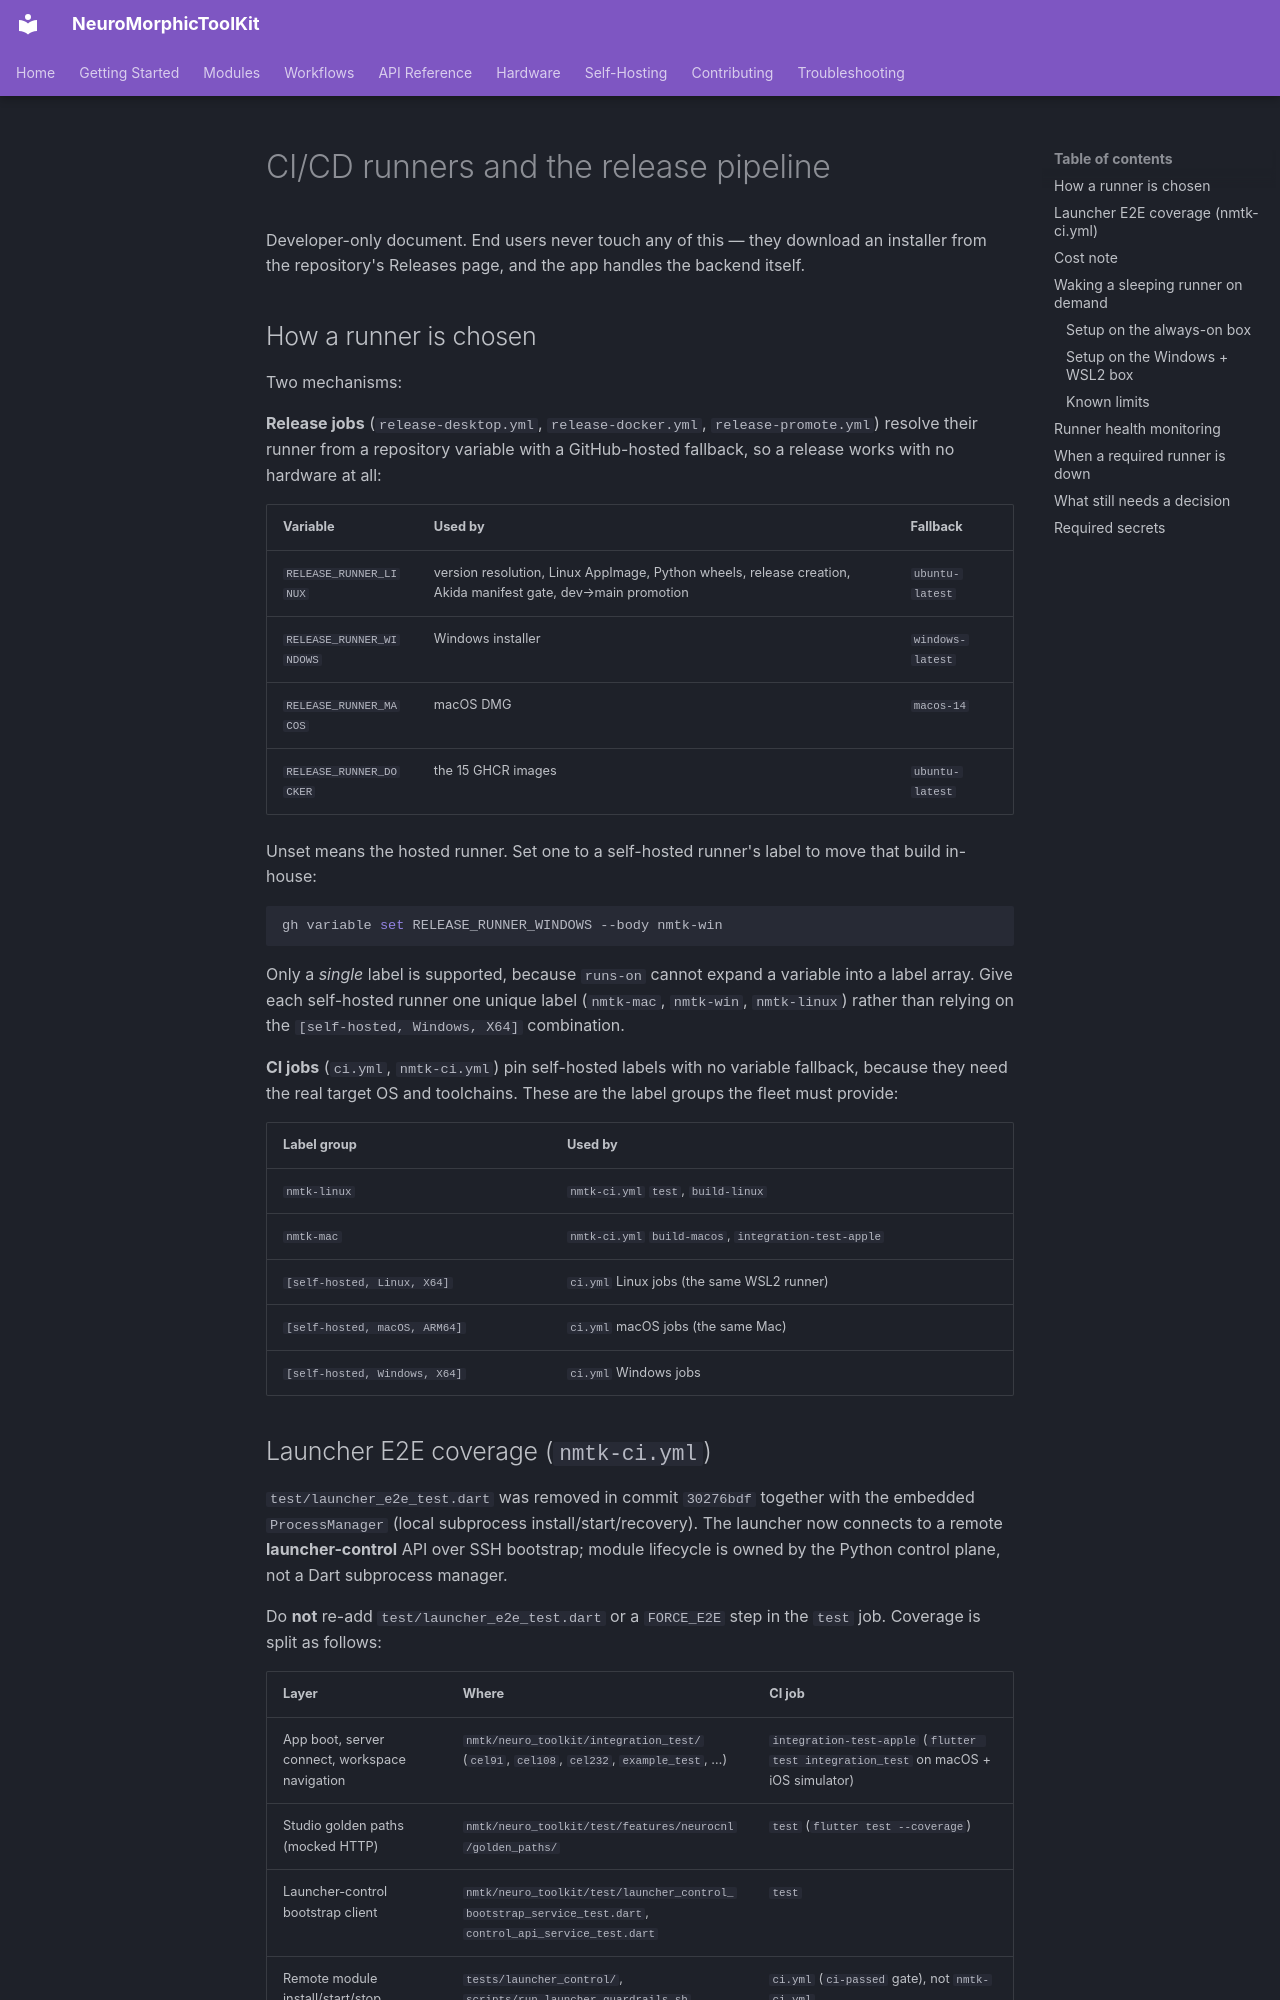

repository: Yavmarto/NeuroMorphicToolKit · page: ci-runners/index.html · generator: mkdocs

# CI/CD runners and the release pipeline

Developer-only document. End users never touch any of this — they download an
installer from the repository's Releases page, and the app handles the backend
itself.

## How a runner is chosen

Two mechanisms:

**Release jobs** (`release-desktop.yml`, `release-docker.yml`,
`release-promote.yml`) resolve their runner from a repository variable with a
GitHub-hosted fallback, so a release works with no hardware at all:

| Variable | Used by | Fallback |
| --- | --- | --- |
| `RELEASE_RUNNER_LINUX` | version resolution, Linux AppImage, Python wheels, release creation, Akida manifest gate, dev→main promotion | `ubuntu-latest` |
| `RELEASE_RUNNER_WINDOWS` | Windows installer | `windows-latest` |
| `RELEASE_RUNNER_MACOS` | macOS DMG | `macos-14` |
| `RELEASE_RUNNER_DOCKER` | the 15 GHCR images | `ubuntu-latest` |

Unset means the hosted runner. Set one to a self-hosted runner's label to move
that build in-house:

```bash
gh variable set RELEASE_RUNNER_WINDOWS --body nmtk-win
```

Only a *single* label is supported, because `runs-on` cannot expand a variable
into a label array. Give each self-hosted runner one unique label
(`nmtk-mac`, `nmtk-win`, `nmtk-linux`) rather than relying on the
`[self-hosted, Windows, X64]` combination.

**CI jobs** (`ci.yml`, `nmtk-ci.yml`) pin self-hosted labels with no variable
fallback, because they need the real target OS and toolchains. These are the
label groups the fleet must provide:

| Label group | Used by |
| --- | --- |
| `nmtk-linux` | `nmtk-ci.yml` `test`, `build-linux` |
| `nmtk-mac` | `nmtk-ci.yml` `build-macos`, `integration-test-apple` |
| `[self-hosted, Linux, X64]` | `ci.yml` Linux jobs (the same WSL2 runner) |
| `[self-hosted, macOS, ARM64]` | `ci.yml` macOS jobs (the same Mac) |
| `[self-hosted, Windows, X64]` | `ci.yml` Windows jobs |
